Run: headless pygame with SDL's dummy video driver; simulated clock (each Clock.tick advances the game by its frame time, no real sleeping); random seed 0; keys injected as events and as key.get_pressed() state; no mouse input.
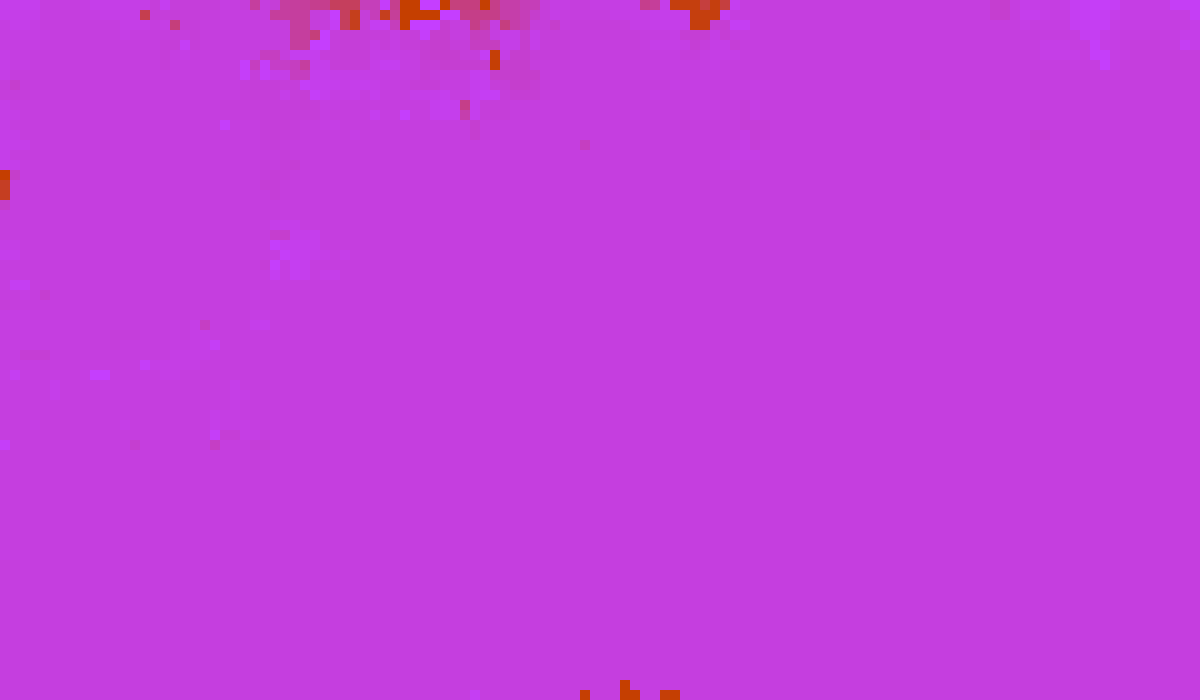
Frame 1 of 4 · flips 1–60 · no input
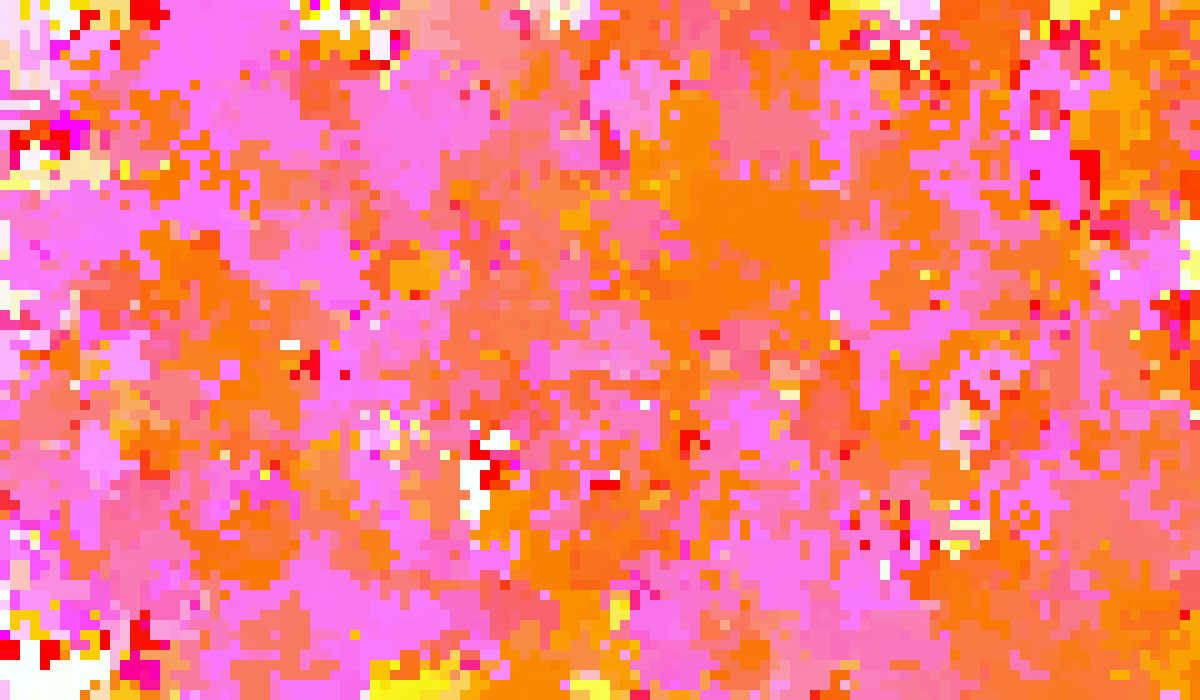
Frame 2 of 4 · flips 61–180 · tapped SPACE, RETURN · held RIGHT (→), D
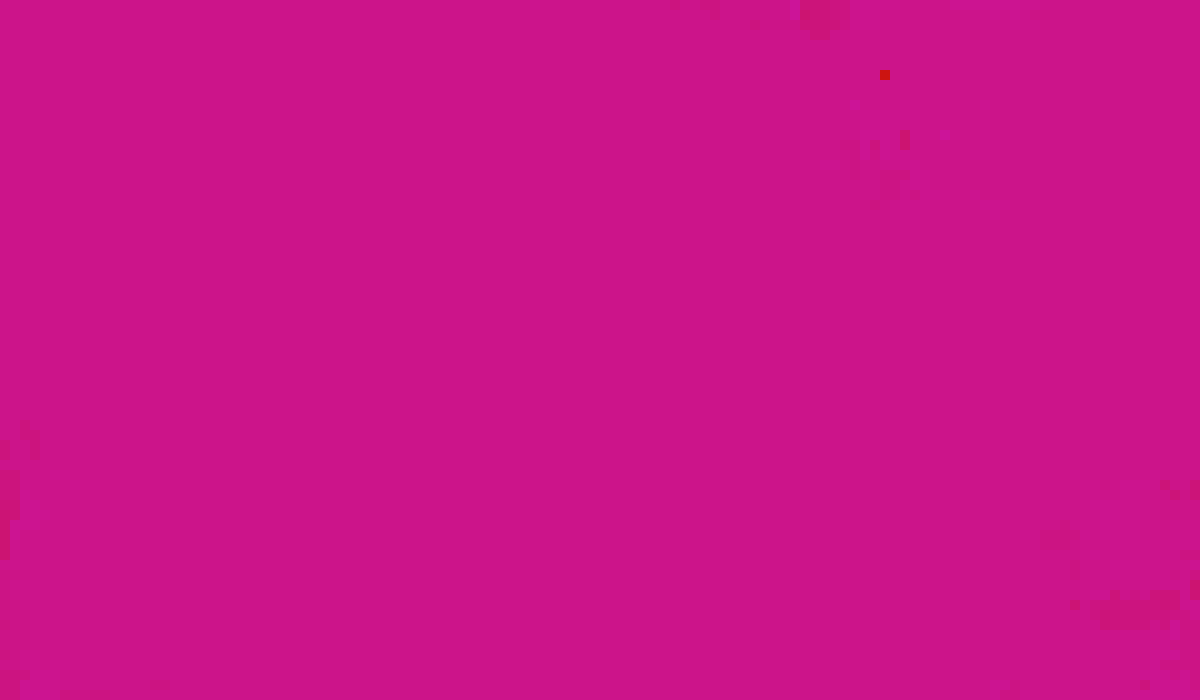
Frame 3 of 4 · flips 181–300 · held DOWN (↓), S
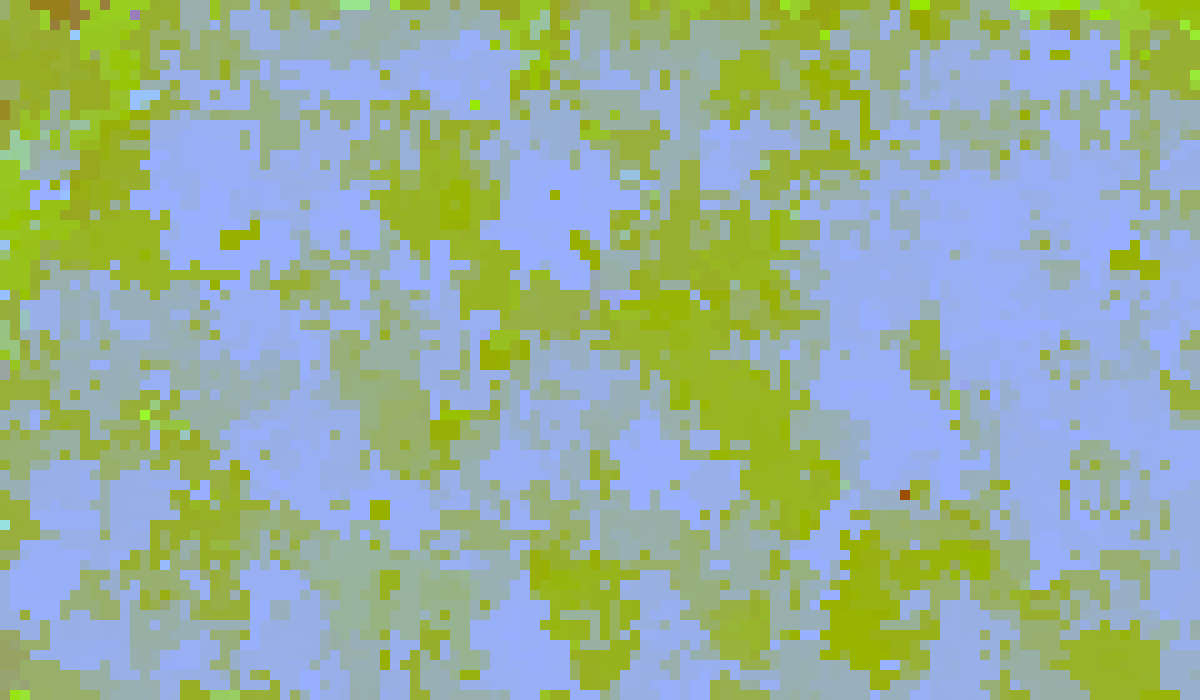
Frame 4 of 4 · flips 301–420 · held LEFT (←), A, UP (↑), W

The pygame program that drew these frames:

#!/usr/bin/env python2

import random
import time
import pygame

class Cell:
    '''
    class Cell
    ----------
    A simple "organism", containing an integer as "genome"

    '''

    def __init__(self, max_genome_length=0xffffff, genome=0):
        '''
        function __init__
        -----------------
        parameters:
        max_genome_length:  integer
        genome:             integer (trucated if > max_genome_length)
        '''
        self.mgl = max_genome_length
        self.genome = genome if genome < self.mgl else genome%self.mgl

    def set_genome(self, genome):
        '''
        function set_genome: set this cell's genome to a new value
        ---------------------------------------------------------
        parameters:
        genome  integer (capped by self.mgl)
        '''
        if genome >= self.mgl:
            self.genome = self.mgl-1
        elif genome < 0:
            self.genome = 0
        else:
            self.genome = genome

    def get_genome(self):
        '''
        function get_genome: return this cell's genome
        ---------------------------------------------
        '''
        return self.genome

    def procreate(self, mutation_rate):
        '''
        function procreate: return a (possibly) mutated version of this cell's genome
        ------------------------------------------------------------------
        parameters:
        mutation_rate   float <= 1  (defines mutation probability: larger number == higher probability)
        '''
        direction = random.choice("nesw")   # as in north (up), east (right), south (down), west (left)
        if random.random() < mutation_rate:
            # prepare XOR bit-toggling by gettin a random power of 2
            # that is <= max_genome_length
            mutation = 2**random.randint(1, len(bin(self.mgl))-3) # -2 bc of leading '0b', and -1 bc of cap
            # randomly choose between:
            # 1) switching one bit of the genome by XOR
            # 2) adding or substracting 1 from genome
            mutation = random.choice(((self.genome ^ mutation), (self.genome + random.choice((-1,1)))))
            return (direction, mutation)
        else: # if not mutated, return genome as-is
            return (direction, self.genome)

class World:
    '''
    class World
    -----------
    A two-dimensional list of cells
    '''
    def __init__(self, max_genome_length, rectsize=5, size_x=30, size_y=10, mutation_rate=0.01):
        '''
        function __init__
        -----------------
        parameters:
        max_genome_length   integer
        size_x, size_y      integers
        mutation_rate       float <= 1  (larger number => higher mutation rate)
        '''
        self.mgl = max_genome_length
        self.optimal_genome = random.randint(0, self.mgl-1)   # initial value of the "fitness functions" goal
        self.change_optimal_at = 100000                     # number of spawned optimal cells before optimums regeneration
        self.change_index = 0                               # counter of spawned optimal cells
        self.rectsize = rectsize
        self.size_x = size_x
        self.size_y = size_y
        self.mr = mutation_rate
        self.screen = pygame.display.set_mode((self.size_x*self.rectsize, self.size_y*self.rectsize))
        self.clock = pygame.time.Clock()
        '''
        generate worldmap
        '''
        self.worldmap = []
        for row in range(self.size_y):      # append rows
            self.worldmap.append([])
            for col in range(self.size_x):  # append columns
                self.worldmap[row].append(Cell(self.mgl))
        # worldstring for "graphical" representation
        self.worldstring = self.gen_worldstring()
        self.updated_rects = []                             # for pygame.screen updating performance
        self.direction_stat = {'n':0, 'w':0, 's':0, 'e':0}  # direction choice counters
        self.generations = 0                                # generation counters
        
    def run(self):
        while (True):
            self.tic()
            pygame.display.update(self.updated_rects)
            #print self.worldstring
            '''
            print "optimal: %06x (%i of %i), generations: %i, changes: %i" % (
                self.optimal_genome,
                self.change_index,
                self.change_optimal_at,
                self.generations,
                len(self.updated_rects)
            )
            '''
            self.updated_rects = []
            #self.clock.tick_busy_loop(20)
            #time.sleep(0.1)

    def gen_worldstring(self):
        #print "generating worldstring"
        worldstring = ''
        for row in self.worldmap:
            for cell in row:
                worldstring += "%6x" % cell.get_genome()
            worldstring += "\n"
        self.worldstring = worldstring

    def get_worldstring(self):
        return self.worldstring

    def tic(self):
        wm = self.worldmap
        for rowkey, row in enumerate(self.worldmap):
            for cellkey, cell in enumerate(row):
                child = cell.procreate(self.mr)
                this_genome = child[1]
                if child[0] == 'n':
                    rindex = rowkey-1
                    if not rindex < 0:
                        rival_genome = self.worldmap[rindex][cellkey].get_genome()
                        if rival_genome == this_genome:
                            pass
                        elif not abs(self.optimal_genome - rival_genome) < abs(self.optimal_genome - this_genome):
                            #print "%06x wins over %06x" % (this_genome, rival_genome)
                            wm[rindex][cellkey].set_genome(child[1])
                            color = child[1]
                            position = cellkey*self.rectsize, rindex*self.rectsize, self.rectsize, self.rectsize
                            self.updated_rects.append(pygame.draw.rect(self.screen, child[1],position))
                    else:
                        pass
                elif child[0] == 'w':
                    cindex = cellkey+1
                    if not cindex >= self.size_x:
                        rival_genome = self.worldmap[rowkey][cindex].get_genome()
                        if rival_genome == this_genome:
                            pass
                        elif not abs(self.optimal_genome - rival_genome) < abs(self.optimal_genome - this_genome):
                            wm[rowkey][cindex].set_genome(child[1])
                            position = cindex*self.rectsize, rowkey*self.rectsize, self.rectsize, self.rectsize
                            self.updated_rects.append(pygame.draw.rect(self.screen, child[1],position))
                    else:
                        pass
                if child[0] == 's':
                    rindex = rowkey+1
                    if not rindex >= self.size_y:
                        rival_genome = self.worldmap[rindex][cellkey].get_genome()
                        if rival_genome == this_genome:
                            pass
                        elif not abs(self.optimal_genome - rival_genome) < abs(self.optimal_genome - this_genome):
                            wm[rindex][cellkey].set_genome(child[1])
                            position = cellkey*self.rectsize, rindex*self.rectsize, self.rectsize, self.rectsize
                            self.updated_rects.append(pygame.draw.rect(self.screen, child[1],position))
                    else:
                        pass
                if child[0] == 'e':
                    cindex = cellkey-1
                    if not cindex < 0:
                        rival_genome = self.worldmap[rowkey][cindex].get_genome()
                        if rival_genome == this_genome:
                            pass
                        elif not abs(self.optimal_genome - rival_genome) < abs(self.optimal_genome - this_genome):
                            wm[rowkey][cindex].set_genome(child[1])
                            position = cindex*self.rectsize, rowkey*self.rectsize, self.rectsize, self.rectsize
                            self.updated_rects.append(pygame.draw.rect(self.screen, child[1],position))
                    else:
                        pass
                self.direction_stat[child[0]] += 1
                if child[1] == self.optimal_genome:
                    self.change_index += 1
                    if self.change_index >= self.change_optimal_at:
                        self.optimal_genome = random.choice(range(self.mgl))
                        self.change_index = 0
        self.worldmap =  wm
        self.gen_worldstring()
        self.generations += 1

if __name__ == '__main__':
    pygame.init()
    earth = World(0x1000000, 10, 120, 70, 0.5)
    earth.run()
